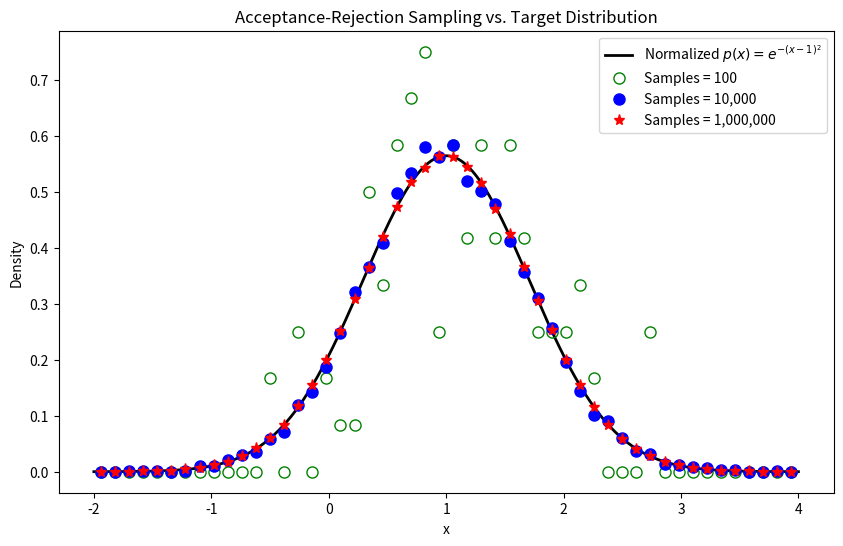

This chart was generated by the following Python code:
import numpy as np
import matplotlib.pyplot as plt

# p(y)
def p(y):
    return np.exp(-(y - 1)**2)

y_val = np.linspace(-2,4,1000)
area = np.trapezoid(p(y_val), y_val)
py_norm = lambda y: p(y)/area

# Acceptance-Rejection 
def acceptance_rejection(samples):
    accept = []
    while len(accept) < samples:
        y_test = np.random.uniform(-2, 4, size=samples)
        py_test = np.random.uniform(0, 1, size=samples)  
        accept.extend(y_test[py_test < p(y_test)])
    return np.array(accept[:samples])

# Sample sizes
samples= [100, 10000, 1000000]

# Acceptance-Rejection for each sample size
samples_100 = acceptance_rejection(samples[0])
samples_10000 = acceptance_rejection(samples[1])
samples_1000000 = acceptance_rejection(samples[2])

# Bins for the histogram
bins = 50
hist_range = (-2, 4)

# Compute histogram counts normalized to density for each sample set
counts_100, bin_edge = np.histogram(samples_100, bins=bins, range=hist_range, density=True)
counts_10000, bin_edge = np.histogram(samples_10000, bins=bins, range=hist_range, density=True)
counts_1000000, bin_edge = np.histogram(samples_1000000, bins=bins, range=hist_range, density=True)

# Bin centers
bin_center = (bin_edge[:-1] + bin_edge[1:]) / 2

# Calculate true PDF values at bin centers
true_pdf_values = py_norm(bin_center)

# Error analysis function
def calculate_errors(hist_counts, true_values):
    mae = np.mean(np.abs(hist_counts - true_values))
    rmse = np.sqrt(np.mean((hist_counts - true_values)**2))
    return mae, rmse

# Calculate errors for each sample size
mae100, rmse100 = calculate_errors(counts_100, true_pdf_values)
mae10k, rmse10k = calculate_errors(counts_10000, true_pdf_values)
mae1M, rmse1M = calculate_errors(counts_1000000, true_pdf_values)

# Plot p(x)
plt.figure(figsize=(10, 6))
plt.plot(y_val, py_norm(y_val), 'k-', linewidth=2, label=r'Normalized $p(x)=e^{-(x-1)^2}$')

# Plot histogram 
# 100 
plt.plot(bin_center, counts_100, marker='o', linestyle='None', markersize=8,
         markerfacecolor='none', markeredgecolor='green', label='Samples = 100')

# 10000 
plt.plot(bin_center, counts_10000, marker='o', linestyle='None', markersize=8,
         markerfacecolor='blue', markeredgecolor='blue', label='Samples = 10,000')

# 1000000
plt.plot(bin_center, counts_1000000, marker='*', linestyle='None', markersize=8,
         markerfacecolor='red', markeredgecolor='red', label='Samples = 1,000,000')


plt.xlabel('x')
plt.ylabel('Density')
plt.title('Acceptance-Rejection Sampling vs. Target Distribution')
plt.legend()
plt.show()

# Print error table
print("\nError Analysis:")
print(f"{'Sample Size':<12} | {'Mean Absolute Error':<8} | {'Root Mean Squared Error':<8}")
print("----------------------------------------")
print(f"{'100':<12} | {mae100:.4f}              | {rmse100:.4f}")
print(f"{'10,000':<12} | {mae10k:.4f}              | {rmse10k:.4f}")
print(f"{'1,000,000':<12} | {mae1M:.4f}              | {rmse1M:.4f}")
